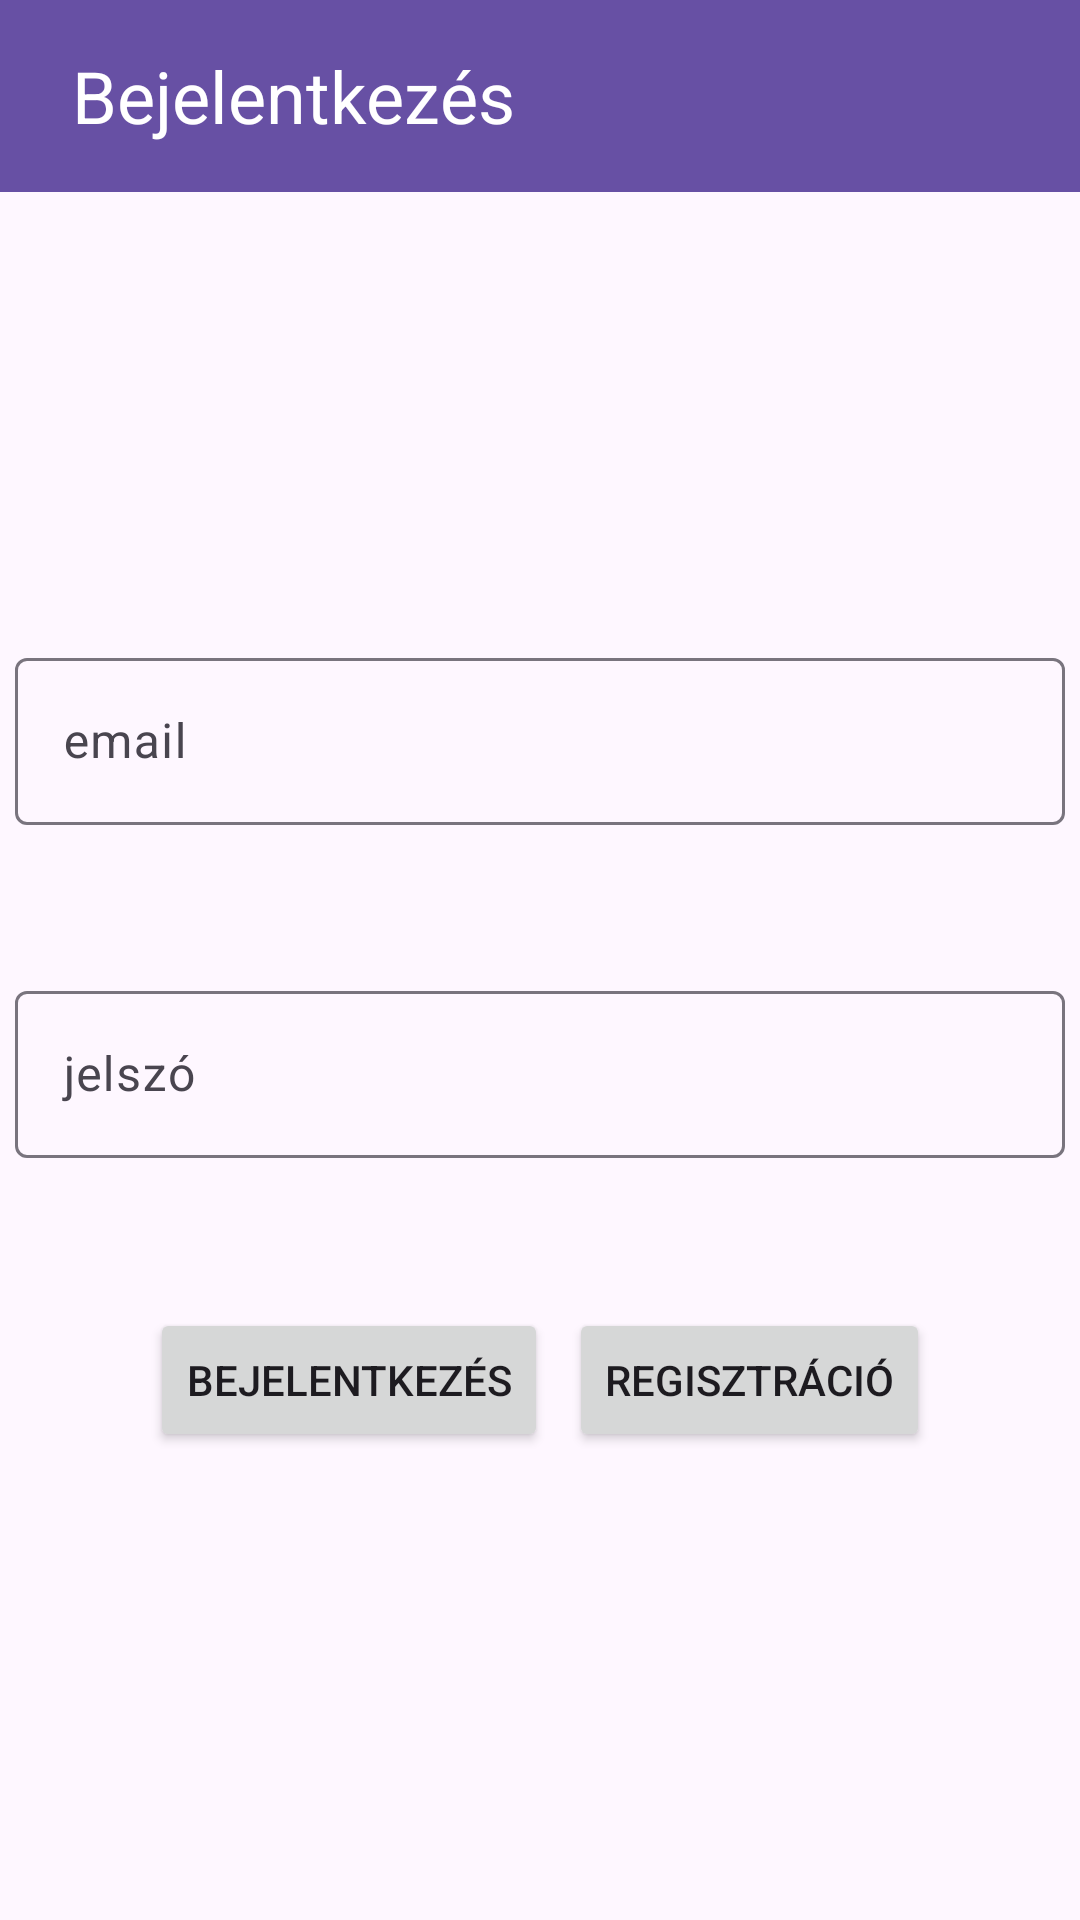

Produce the Android XML layout that renders to this screen, including the resource entries it uses.
<!-- AndroidManifest.xml: application theme Theme.SzegediMenetrend -->
<!-- res/layout/activity_bejelentkezes.xml -->
<?xml version="1.0" encoding="utf-8"?>
<androidx.constraintlayout.widget.ConstraintLayout xmlns:android="http://schemas.android.com/apk/res/android"
    xmlns:app="http://schemas.android.com/apk/res-auto"
    android:id="@+id/activity_bejelentkezes"
    android:layout_width="match_parent"
    android:layout_height="match_parent">

    <com.google.android.material.appbar.MaterialToolbar
        android:id="@+id/toolbar"
        android:layout_width="0dp"
        android:layout_height="wrap_content"
        android:background="?attr/colorPrimary"
        android:minHeight="?attr/actionBarSize"
        android:textAlignment="center"
        android:theme="?attr/actionBarTheme"
        app:contentInsetStart="0dp"
        app:layout_constraintEnd_toEndOf="parent"
        app:layout_constraintStart_toStartOf="parent"
        app:layout_constraintTop_toTopOf="parent"
        app:titleTextAppearance="@style/TextAppearance.AppCompat.Large"
        app:titleTextColor="#FFFFFF">

        <androidx.constraintlayout.widget.ConstraintLayout
            android:id="@+id/appBarConstraintLayout"
            android:layout_width="match_parent"
            android:layout_height="match_parent">

            <ImageButton
                android:id="@+id/cancelButton"
                android:layout_width="wrap_content"
                android:layout_height="wrap_content"
                android:layout_marginStart="8dp"
                android:background="@drawable/arrow_back_24dp"
                android:contentDescription="@string/cancel"
                android:onClick="cancel"
                app:layout_constraintBottom_toBottomOf="parent"
                app:layout_constraintStart_toStartOf="parent"
                app:layout_constraintTop_toTopOf="parent"
                app:layout_constraintVertical_bias="0.6" />

            <TextView
                android:id="@+id/appBarTitle"
                android:layout_width="wrap_content"
                android:layout_height="wrap_content"
                android:layout_marginStart="16dp"
                android:text="@string/login"
                android:textColor="@android:color/white"
                android:textSize="24sp"
                app:layout_constraintBottom_toBottomOf="parent"
                app:layout_constraintStart_toEndOf="@id/cancelButton"
                app:layout_constraintTop_toTopOf="parent" />

        </androidx.constraintlayout.widget.ConstraintLayout>
    </com.google.android.material.appbar.MaterialToolbar>

    <ScrollView
        android:layout_width="0dp"
        android:layout_height="0dp"
        app:layout_constraintBottom_toBottomOf="parent"
        app:layout_constraintEnd_toEndOf="parent"
        app:layout_constraintStart_toStartOf="parent"
        app:layout_constraintTop_toBottomOf="@+id/toolbar">

        <androidx.constraintlayout.widget.ConstraintLayout
            android:layout_width="match_parent"
            android:layout_height="wrap_content">

            <com.google.android.material.textfield.TextInputLayout
                android:id="@+id/emailTIL"
                android:layout_width="350dp"
                android:layout_height="wrap_content"
                android:layout_marginTop="150dp"
                app:layout_constraintEnd_toEndOf="parent"
                app:layout_constraintStart_toStartOf="parent"
                app:layout_constraintTop_toTopOf="parent">

                <com.google.android.material.textfield.TextInputEditText
                    android:layout_width="match_parent"
                    android:layout_height="wrap_content"
                    android:hint="@string/email"
                    android:inputType="text|textEmailAddress|textAutoComplete|textAutoCorrect" />
            </com.google.android.material.textfield.TextInputLayout>

            <com.google.android.material.textfield.TextInputLayout
                android:id="@+id/passwordTIL"
                android:layout_width="350dp"
                android:layout_height="wrap_content"
                android:layout_marginTop="50dp"
                app:layout_constraintEnd_toEndOf="parent"
                app:layout_constraintStart_toStartOf="parent"
                app:layout_constraintTop_toBottomOf="@+id/emailTIL">

                <com.google.android.material.textfield.TextInputEditText
                    android:layout_width="match_parent"
                    android:layout_height="wrap_content"
                    android:hint="@string/password"
                    android:inputType="text|textPassword" />
            </com.google.android.material.textfield.TextInputLayout>

            <Button
                android:id="@+id/loginWithEmailButton"
                android:layout_width="wrap_content"
                android:layout_height="wrap_content"
                android:layout_marginStart="50dp"
                android:layout_marginTop="50dp"
                android:onClick="loginWithEmailAndPassword"
                android:text="@string/login"
                app:layout_constraintStart_toStartOf="parent"
                app:layout_constraintTop_toBottomOf="@+id/passwordTIL" />

            <Button
                android:id="@+id/registerButton"
                android:layout_width="wrap_content"
                android:layout_height="wrap_content"
                android:layout_marginTop="50dp"
                android:layout_marginEnd="50dp"
                android:onClick="register"
                android:text="@string/register"
                app:layout_constraintEnd_toEndOf="parent"
                app:layout_constraintTop_toBottomOf="@+id/passwordTIL" />

        </androidx.constraintlayout.widget.ConstraintLayout>

    </ScrollView>
</androidx.constraintlayout.widget.ConstraintLayout>
<!-- resources referenced by this layout -->
<resources>
  <string name="cancel">Vissza</string>
  <string name="email">email</string>
  <string name="login">Bejelentkezés</string>
  <string name="password">jelszó</string>
  <string name="register">Regisztráció</string>
  <style name="Theme.SzegediMenetrend" parent="Base.Theme.SzegediMenetrend" />
  <style name="Base.Theme.SzegediMenetrend" parent="Theme.Material3.DayNight.NoActionBar">
          
          
      </style>
</resources>
